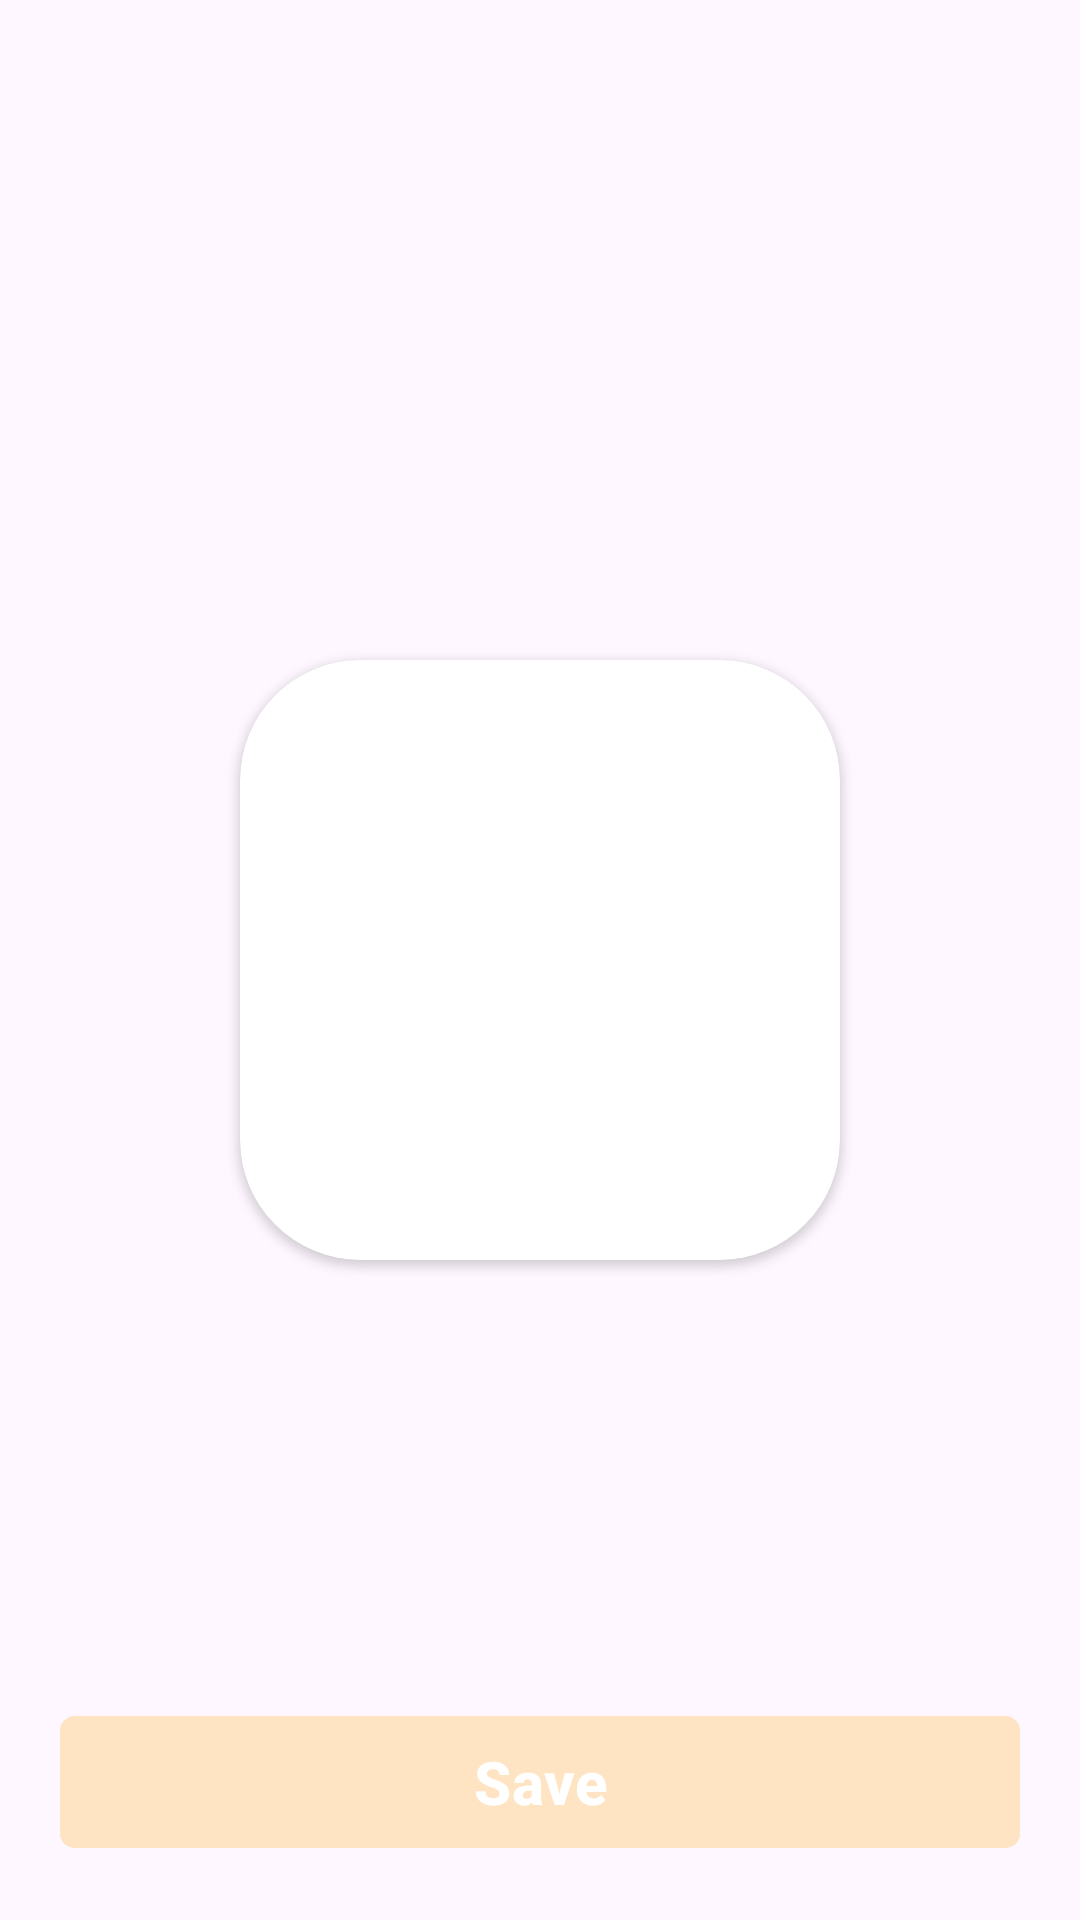

Produce the Android XML layout that renders to this screen, including the resource entries it uses.
<!-- AndroidManifest.xml: application theme Theme.ToDo -->
<!-- res/layout/fragment_profile.xml -->
<?xml version="1.0" encoding="utf-8"?>
<androidx.constraintlayout.widget.ConstraintLayout xmlns:android="http://schemas.android.com/apk/res/android"
    xmlns:tools="http://schemas.android.com/tools"
    android:layout_width="match_parent"
    android:layout_height="match_parent"
    xmlns:app="http://schemas.android.com/apk/res-auto"
    tools:context=".ui.fragment.profile.ProfileFragment">


    <androidx.cardview.widget.CardView
        android:layout_width="200dp"
        android:layout_height="200dp"
        android:elevation="12dp"
        android:id="@+id/view2"
        app:cardCornerRadius="40dp"
        android:layout_centerHorizontal="true"
        android:innerRadius="0dp"
        android:shape="ring"
        android:thicknessRatio="1.9"
        app:layout_constraintTop_toTopOf="parent"
        app:layout_constraintBottom_toBottomOf="parent"
        app:layout_constraintStart_toStartOf="parent"
        app:layout_constraintEnd_toEndOf="parent">
        <ImageView
            android:layout_height="200dp"
            android:layout_width="200dp"
            android:id="@+id/imageView1"
            android:src="@drawable/ic_account"
            android:layout_alignParentTop="true"
            android:layout_centerHorizontal="true"/>
    </androidx.cardview.widget.CardView>


    <com.google.android.material.button.MaterialButton
        android:layout_width="match_parent"
        android:layout_height="wrap_content"
        app:cornerRadius="5dp"
        android:text="Save"
        android:textStyle="bold"
        android:textSize="20sp"
        android:backgroundTint="@color/bisque"
        android:insetTop="0dp"
        app:layout_constraintBottom_toBottomOf="parent"
        app:layout_constraintStart_toStartOf="parent"
        app:layout_constraintEnd_toEndOf="parent"
        android:layout_margin="20dp"/>


</androidx.constraintlayout.widget.ConstraintLayout>
<!-- resources referenced by this layout -->
<resources>
  <color name="bisque">#FFE4C4</color>
  <style name="Theme.ToDo" parent="Theme.Material3.DayNight.NoActionBar">
          
          <item name="colorPrimary">@color/purple_500</item>
          <item name="colorPrimaryVariant">@color/purple_700</item>
          <item name="colorOnPrimary">@color/white</item>
          
          <item name="colorSecondary">@color/teal_200</item>
          <item name="colorSecondaryVariant">@color/teal_700</item>
          <item name="colorOnSecondary">@color/black</item>
          
          <item name="android:statusBarColor">@color/black</item>
          
      </style>
  <color name="purple_500">#FF6200EE</color>
  <color name="purple_700">#FF3700B3</color>
  <color name="white">#FFFFFFFF</color>
  <color name="teal_200">#FF03DAC5</color>
  <color name="teal_700">#FF018786</color>
  <color name="black">#FF000000</color>
</resources>
